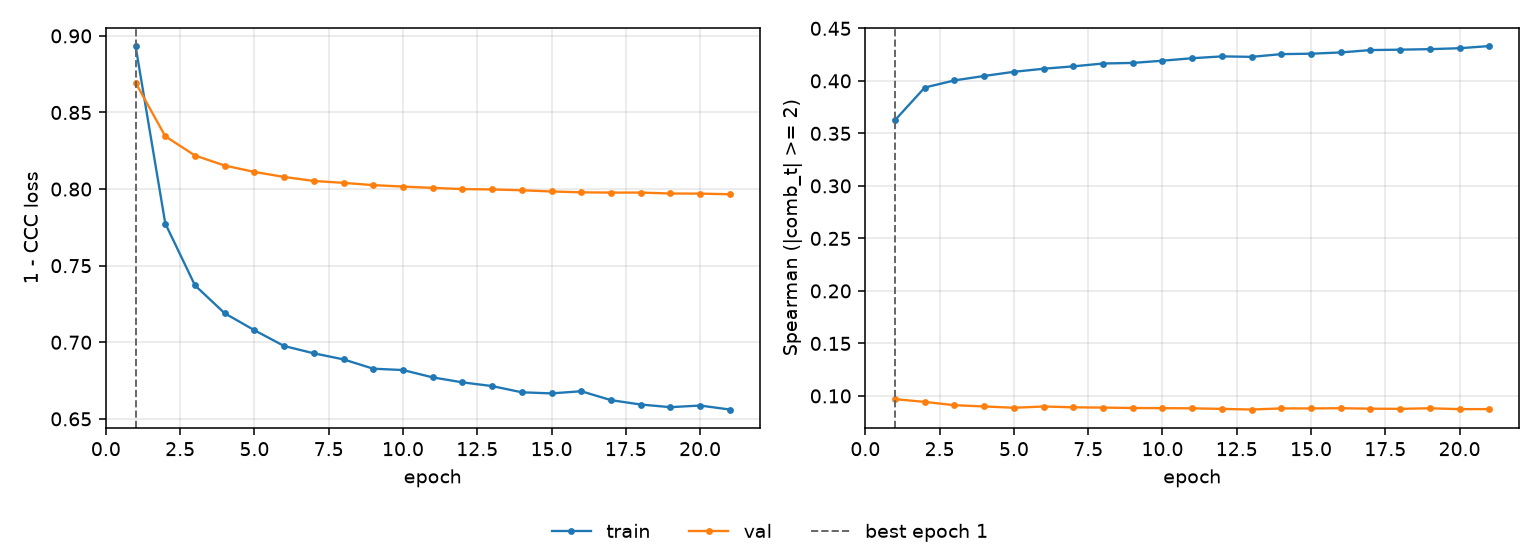

Source data for this figure (header and first rows):
epoch, tr_loss, vl_loss, tr_sp, vl_sp, is_best
1, 0.8934, 0.8695, 0.3627, 0.09693, True
2, 0.7775, 0.8345, 0.3937, 0.09433, False
3, 0.7371, 0.8219, 0.4004, 0.09116, False
4, 0.7189, 0.8154, 0.4047, 0.08998, False
5, 0.7079, 0.8112, 0.4086, 0.08873, False
6, 0.6976, 0.8079, 0.4116, 0.08992, False
7, 0.6928, 0.8053, 0.4138, 0.08916, False
8, 0.6888, 0.8041, 0.4165, 0.08887, False
9, 0.6827, 0.8026, 0.4171, 0.08852, False
10, 0.6819, 0.8016, 0.4192, 0.08836, False
11, 0.6771, 0.8008, 0.4216, 0.08821, False
12, 0.6738, 0.8, 0.4233, 0.08765, False
13, 0.6714, 0.7998, 0.4229, 0.08706, False
14, 0.6673, 0.7992, 0.4255, 0.08814, False
15, 0.6666, 0.7984, 0.4259, 0.08809, False
16, 0.668, 0.7979, 0.4271, 0.08832, False
17, 0.6622, 0.7977, 0.4293, 0.08787, False
18, 0.6594, 0.7977, 0.4297, 0.08768, False
19, 0.6576, 0.7971, 0.4302, 0.08828, False
20, 0.6587, 0.797, 0.4311, 0.08741, False
21, 0.6561, 0.7966, 0.4331, 0.08745, False
